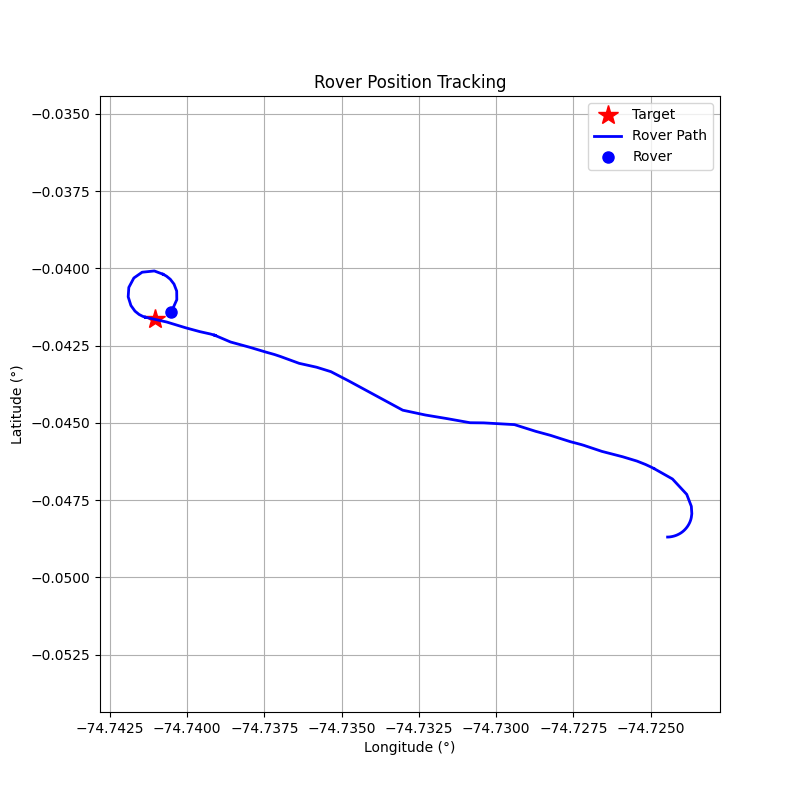

Source data for this figure (header and first rows):
step, timestamp, distance_m, forward_m, right_m, speed_mps, bearing_deg, tool, throttle, steer, brake_strength, duration_s, overridden_by_safety
0, 1774283480, 188.8, -174.2, -73.0, 0.02, -157.3, drive, 0, -1, 0, 1, False
1, 1774283483, 189.1, -173.4, -75.36, 0.09, -156.5, drive, 0, -1, 0, 1, False
2, 1774283485, 189.3, -171.3, -80.54, 0.12, -154.8, drive, 0, -1, 0, 1, False
3, 1774283487, 189.6, -168.3, -87.19, 0.15, -152.6, drive, 0, -1, 0, 1, False
4, 1774283490, 189.9, -164.1, -95.67, 0.18, -149.8, drive, 0, -1, 0, 1, False
5, 1774283492, 190.3, -159.4, -103.8, 0.2, -146.9, drive, 0, -1, 0, 1, False
6, 1774283495, 190.7, -153.2, -113.6, 0.22, -143.5, drive, 0, -1, 0, 1, False
7, 1774283497, 191.2, -145.8, -123.6, 0.24, -139.7, drive, 0, -1, 0, 1, False
8, 1774283500, 191.6, -137, -133.9, 0.25, -135.7, drive, 0, -1, 0, 1, False
9, 1774283502, 192, -126.9, -144.2, 0.27, -131.4, drive, 0, -1, 0, 1, False
10, 1774283504, 192.4, -115.8, -153.7, 0.27, -127, drive, 0, -1, 0, 1, False
11, 1774283506, 192.8, -104.5, -162.0, 0.28, -122.8, drive, 0, -1, 0, 1, False
12, 1774283509, 193.1, -91.35, -170.1, 0.27, -118.2, drive, 0, -1, 0, 1, False
13, 1774283511, 193.3, -77.66, -177, 0.27, -113.7, drive, 0, -1, 0, 1, False
14, 1774283513, 193.5, -65.62, -182.1, 0.27, -109.8, drive, 0, -1, 0, 1, False
15, 1774283516, 193.7, -51.5, -186.7, 0.26, -105.4, drive, 0, -1, 0, 1, False
16, 1774283518, 193.8, -38.57, -190, 0.25, -101.5, drive, 0, -1, 0, 1, False
17, 1774283521, 193.9, -25.14, -192.3, 0.24, -97.45, drive, 0, -1, 0, 1, False
18, 1774283523, 193.9, -12.97, -193.5, 0.22, -93.83, drive, 0, -1, 0, 1, False
19, 1774283525, 193.9, -1.16, -193.9, 0.21, -90.34, drive, 0, -1, 0, 1, False
20, 1774283527, 193.9, 9.53, -193.7, 0.19, -87.18, drive, 0.1, -0.87, 0, 1, False
21, 1774283530, 193.8, 23.09, -192.5, 0.43, -83.16, drive, 0.2, -0.83, 0, 1, False
22, 1774283532, 193.6, 50.85, -186.8, 0.92, -74.77, drive, 0.3, -0.75, 0, 1, False
23, 1774283535, 192.6, 96.68, -166.5, 1.66, -59.86, drive, 0.4, -0.6, 0, 1, False
24, 1774283537, 189.8, 144.3, -123.3, 2.56, -40.52, drive, 0.5, -0.4, 0, 1, False
25, 1774283539, 183.5, 175, -55.24, 3.85, -17.52, brake, 0, 0, 50, 1, False
26, 1774283542, 176.6, 172.7, -36.5, 0.02, -11.93, drive, 0.1, -0.2, 0, 1, False
27, 1774283544, 176.7, 173, -36.08, 0.13, -11.78, drive, 0.1, -0.2, 0, 1, False
28, 1774283546, 176.3, 173.0, -33.82, 0.39, -11.06, drive, 0.1, -0.2, 0, 1, False
29, 1774283549, 175.3, 172.8, -29.3, 0.64, -9.62, drive, 0.2, -0.2, 0, 1, False
30, 1774283551, 173.4, 172.1, -21.0, 1.16, -6.95, drive, 0.3, -0.2, 0, 1, False
31, 1774283553, 170.3, 170.1, -7.98, 1.91, -2.69, drive, 0.3, -0.1, 0, 1, False
32, 1774283556, 165.3, 165.2, 5.76, 2.74, 2.0, drive, 0.2, 0.1, 0, 1, False
33, 1774283558, 158, 158, -2.6, 3.21, -0.94, brake, 0, 0, 30, 1, False
34, 1774283561, 152.3, 152.2, -5.81, 0.27, -2.19, drive, 0.1, -0.2, 0, 1, False
35, 1774283563, 151.7, 151.7, -4.47, 0.4, -1.69, drive, 0.1, -0.2, 0, 1, False
36, 1774283566, 150.7, 150.7, -0.41, 0.65, -0.15, drive, 0.1, -0.2, 0, 1, False
37, 1774283568, 149.0, 148.9, 6.31, 0.9, 2.43, drive, 0.1, 0.2, 0, 1, False
38, 1774283570, 147, 147, 1.15, 1.13, 0.45, drive, 0.2, 0.1, 0, 1, False
39, 1774283573, 144, 143.9, -5.67, 1.65, -2.26, drive, 0.2, -0.2, 0, 1, False
40, 1774283575, 139.7, 139.6, 5.88, 2.16, 2.41, drive, 0.2, 0.2, 0, 1, False
41, 1774283577, 134.6, 134.4, -6.77, 2.75, -2.89, drive, 0.2, -0.3, 0, 1, False
42, 1774283580, 126.9, 125.1, 21.61, 4.23, 9.8, brake, 0, 0, 50, 1, False
43, 1774283582, 116.9, 110.6, 37.85, 1.52, 18.89, drive, 0.1, 0.3, 0, 1, False
44, 1774283584, 112.4, 110.0, 23.32, 3.03, 11.97, brake, 0, 0, 15.0, 1.0, True
45, 1774283586, 104.6, 103.1, 17.63, 3.18, 9.7, brake, 0, 0, 15.0, 1.0, True
46, 1774283588, 97.32, 95.49, 18.76, 2.79, 11.11, drive, 0.2, 0.3, 0, 1, False
47, 1774283591, 89.4, 89.21, -5.89, 4.59, -3.78, brake, 0, 0, 20.0, 1.0, False
48, 1774283594, 77.7, 76.66, -12.64, 3.63, -9.36, brake, 0, 0, 15.0, 1.0, True
49, 1774283597, 68.78, 67.56, -12.94, 1.86, -10.85, drive, 0.1, -0.3, 0, 1, False
50, 1774283600, 62.25, 62.06, -4.84, 2.06, -4.46, drive, 0.2, -0.2, 0, 1, False
51, 1774283602, 57.18, 57.05, 3.85, 2.56, 3.86, drive, 0.2, 0.2, 0, 1, False
52, 1774283604, 51.15, 51.14, -0.49, 3.08, -0.55, brake, 0, 0, 20, 1, False
53, 1774283607, 44.38, 44.3, -2.68, 0.91, -3.46, drive, 0.1, -0.3, 0, 1, False
54, 1774283609, 42.26, 42.26, 0.41, 1.12, 0.55, drive, 0.2, 0.1, 0, 1, False
55, 1774283612, 39.24, 39.24, -0.12, 1.69, -0.18, drive, 0.3, -0.1, 0, 1, False
56, 1774283615, 33.55, 33.52, 1.31, 2.51, 2.23, drive, 0.3, 0.2, 0, 1, False
57, 1774283617, 26.81, 26.76, -1.71, 3.26, -3.66, brake, 0, 0, 50, 1, False
58, 1774283619, 20.79, 20.53, -3.24, 0.35, -8.97, drive, 0.1, -1, 0, 1, False
59, 1774283622, 21.43, 21.06, -3.97, 0.06, -10.68, drive, 0.1, -1, 0, 1, False
... 27 more rows
